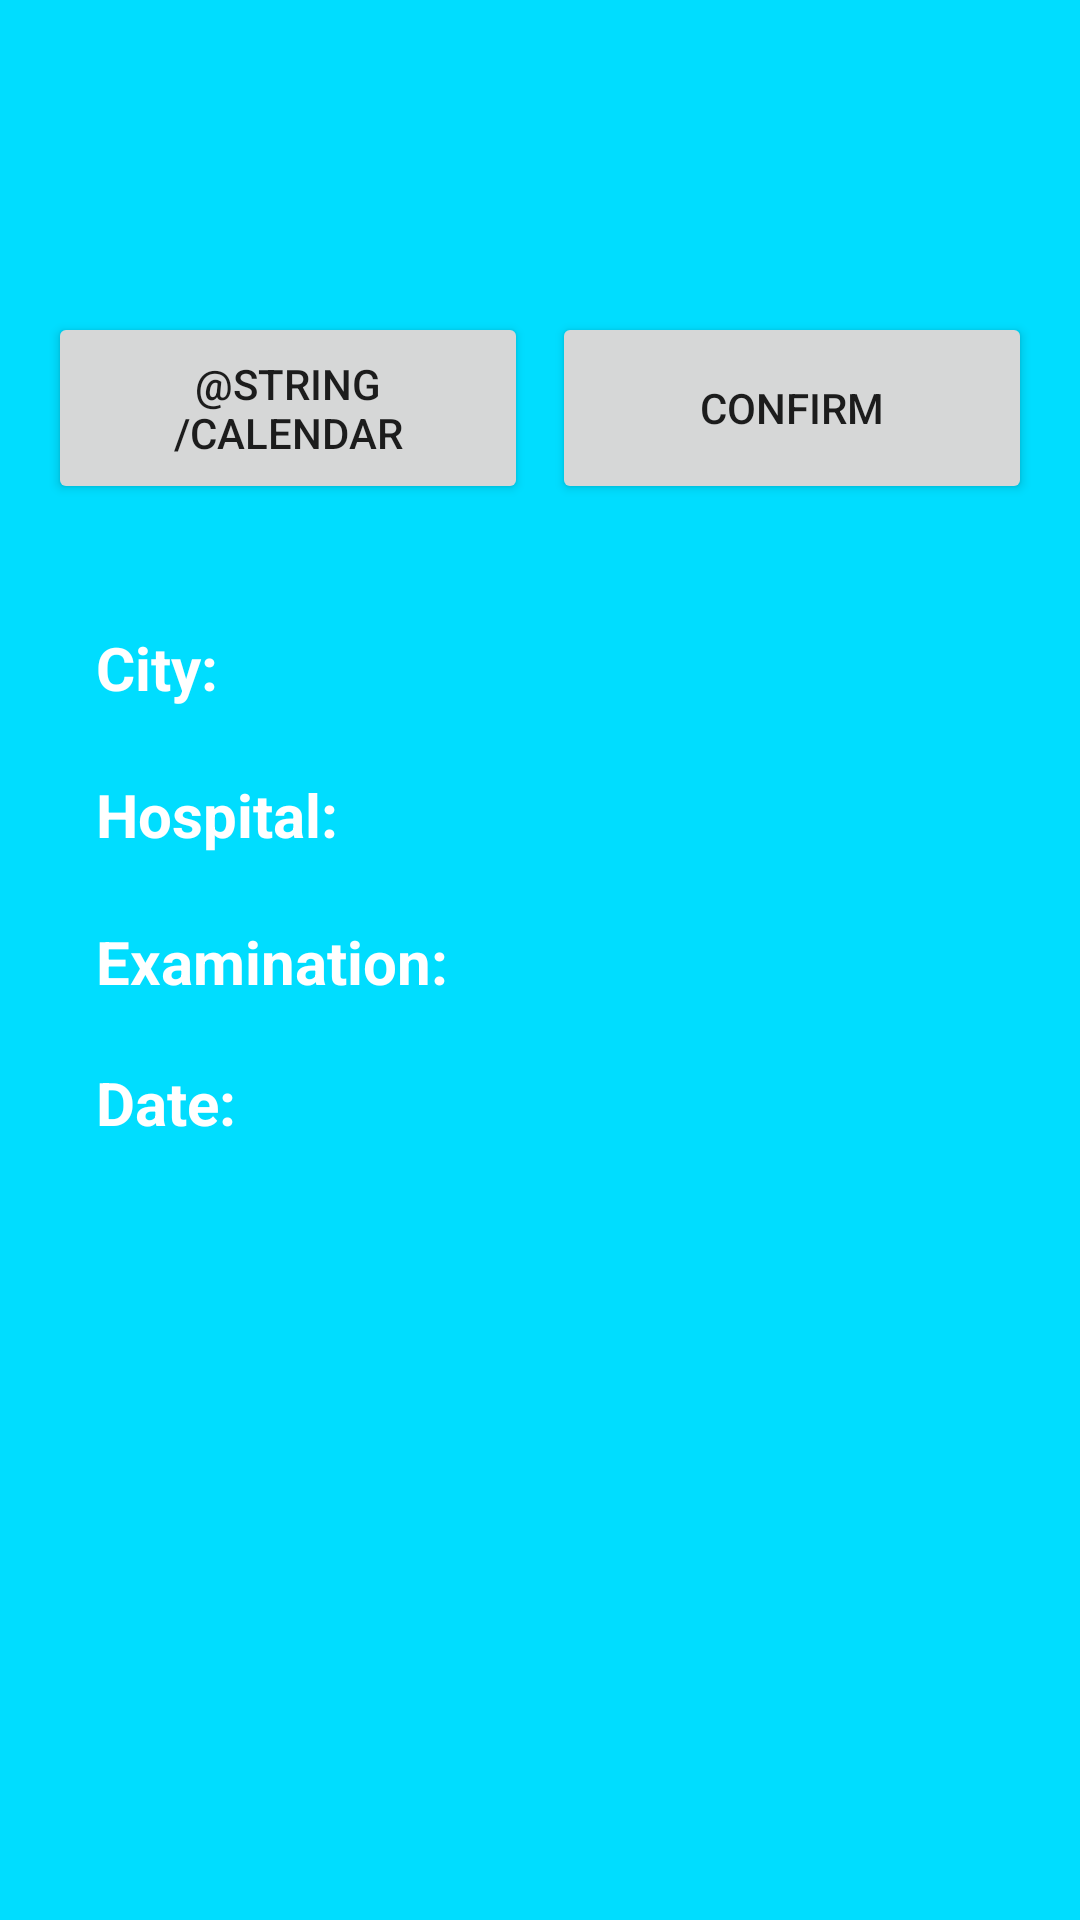

Here is an Android app screen rendered from its layout file. Give the layout XML and the strings, colors and styles it references.
<!-- AndroidManifest.xml: application theme MyTheme -->
<!-- res/layout/activity_calendar.xml -->
<?xml version="1.0" encoding="utf-8"?>
<androidx.constraintlayout.widget.ConstraintLayout xmlns:android="http://schemas.android.com/apk/res/android"
    xmlns:app="http://schemas.android.com/apk/res-auto"
    xmlns:tools="http://schemas.android.com/tools"
    android:layout_width="match_parent"
    android:layout_height="match_parent"
    android:background="@android:color/holo_blue_bright"
    tools:context=".View.ui.CalendarActivity">

    <Button
        android:id="@+id/datePickerButton"
        android:layout_width="160dp"
        android:layout_height="64dp"
        android:layout_marginStart="16dp"
        android:layout_marginLeft="16dp"
        android:layout_marginTop="104dp"
        android:text="@string/calendar"
        app:layout_constraintStart_toStartOf="parent"
        app:layout_constraintTop_toTopOf="parent" />

    <Button
        android:id="@+id/confirmButton"
        android:layout_width="160dp"
        android:layout_height="64dp"
        android:layout_marginTop="104dp"
        android:layout_marginEnd="16dp"
        android:layout_marginRight="16dp"
        android:text="@string/confirm"
        app:layout_constraintEnd_toEndOf="parent"
        app:layout_constraintTop_toTopOf="parent" />

    <TextView
        android:id="@+id/textView1"
        android:layout_width="wrap_content"
        android:layout_height="wrap_content"
        android:layout_marginStart="32dp"
        android:layout_marginLeft="32dp"
        android:layout_marginTop="41dp"
        android:text="@string/city"
        android:textColor="@android:color/white"
        android:textSize="20dp"
        android:textStyle="bold"
        app:layout_constraintStart_toStartOf="parent"
        app:layout_constraintTop_toBottomOf="@+id/datePickerButton" />

    <TextView
        android:id="@+id/cityTextView"
        android:layout_width="wrap_content"
        android:layout_height="wrap_content"
        android:layout_marginStart="2dp"
        android:layout_marginLeft="2dp"
        android:layout_marginTop="41dp"
        android:textColor="@android:color/white"
        android:textSize="20dp"
        app:layout_constraintEnd_toEndOf="parent"
        app:layout_constraintHorizontal_bias="0.024"
        app:layout_constraintStart_toEndOf="@+id/textView1"
        app:layout_constraintTop_toBottomOf="@+id/datePickerButton" />

    <TextView
        android:id="@+id/textView3"
        android:layout_width="wrap_content"
        android:layout_height="wrap_content"
        android:layout_marginStart="32dp"
        android:layout_marginLeft="32dp"
        android:layout_marginTop="22dp"
        android:text="@string/hospital"
        android:textColor="@android:color/white"
        android:textSize="20dp"
        android:textStyle="bold"
        app:layout_constraintStart_toStartOf="parent"
        app:layout_constraintTop_toBottomOf="@+id/textView1" />

    <TextView
        android:id="@+id/hospitalTextView"
        android:layout_width="wrap_content"
        android:layout_height="wrap_content"
        android:layout_marginStart="2dp"
        android:layout_marginLeft="2dp"
        android:layout_marginTop="22dp"
        android:textColor="@android:color/white"
        android:textSize="20dp"
        app:layout_constraintEnd_toEndOf="parent"
        app:layout_constraintHorizontal_bias="0.027"
        app:layout_constraintStart_toEndOf="@+id/textView3"
        app:layout_constraintTop_toBottomOf="@+id/cityTextView" />

    <TextView
        android:id="@+id/examinationTextView"
        android:layout_width="wrap_content"
        android:layout_height="wrap_content"
        android:layout_marginStart="32dp"
        android:layout_marginLeft="32dp"
        android:layout_marginTop="22dp"
        android:text="@string/examination"
        android:textColor="@android:color/white"
        android:textSize="20dp"
        android:textStyle="bold"
        app:layout_constraintStart_toStartOf="parent"
        app:layout_constraintTop_toBottomOf="@+id/textView3" />

    <TextView
        android:id="@+id/textView6"
        android:layout_width="wrap_content"
        android:layout_height="wrap_content"
        android:layout_marginStart="6dp"
        android:layout_marginLeft="6dp"
        android:layout_marginTop="22dp"
        android:textColor="@android:color/white"
        android:textSize="20dp"
        app:layout_constraintEnd_toEndOf="parent"
        app:layout_constraintHorizontal_bias="0.023"
        app:layout_constraintStart_toEndOf="@+id/examinationTextView"
        app:layout_constraintTop_toBottomOf="@+id/hospitalTextView" />

    <TextView
        android:id="@+id/textView8"
        android:layout_width="wrap_content"
        android:layout_height="wrap_content"
        android:layout_marginStart="32dp"
        android:layout_marginLeft="32dp"
        android:layout_marginTop="20dp"
        android:text="@string/date"
        android:textColor="@android:color/white"
        android:textSize="20dp"
        android:textStyle="bold"
        app:layout_constraintStart_toStartOf="parent"
        app:layout_constraintTop_toBottomOf="@+id/examinationTextView" />

    <TextView
        android:id="@+id/dateTextView"
        android:layout_width="wrap_content"
        android:layout_height="wrap_content"
        android:layout_marginStart="7dp"
        android:layout_marginLeft="7dp"
        android:layout_marginTop="20dp"
        android:textColor="@android:color/white"
        android:textSize="20dp"
        app:layout_constraintStart_toEndOf="@+id/textView8"
        app:layout_constraintTop_toBottomOf="@+id/textView6" />

    <TextView
        android:id="@+id/confirmTextView"
        android:layout_width="wrap_content"
        android:layout_height="wrap_content"
        android:layout_marginStart="33dp"
        android:layout_marginLeft="33dp"
        android:layout_marginTop="40dp"
        android:textColor="@android:color/white"
        android:textSize="20dp"
        app:layout_constraintEnd_toEndOf="parent"
        app:layout_constraintHorizontal_bias="0.077"
        app:layout_constraintStart_toStartOf="parent"
        app:layout_constraintTop_toBottomOf="@+id/textView8" />


</androidx.constraintlayout.widget.ConstraintLayout>
<!-- resources referenced by this layout -->
<resources>
  <string name="city">City:</string>
  <string name="confirm">CONFIRM</string>
  <string name="date">Date:</string>
  <string name="examination">Examination:</string>
  <string name="hospital">Hospital:</string>
  <style name="MyTheme" parent="Theme.AppCompat.Light.DarkActionBar">
          
          <item name="colorPrimary">#404040</item>
          <item name="colorPrimaryDark">#404040</item>
          <item name="colorAccent">@color/colorAccent</item>
      </style>
  <color name="colorAccent">#D81B60</color>
</resources>
